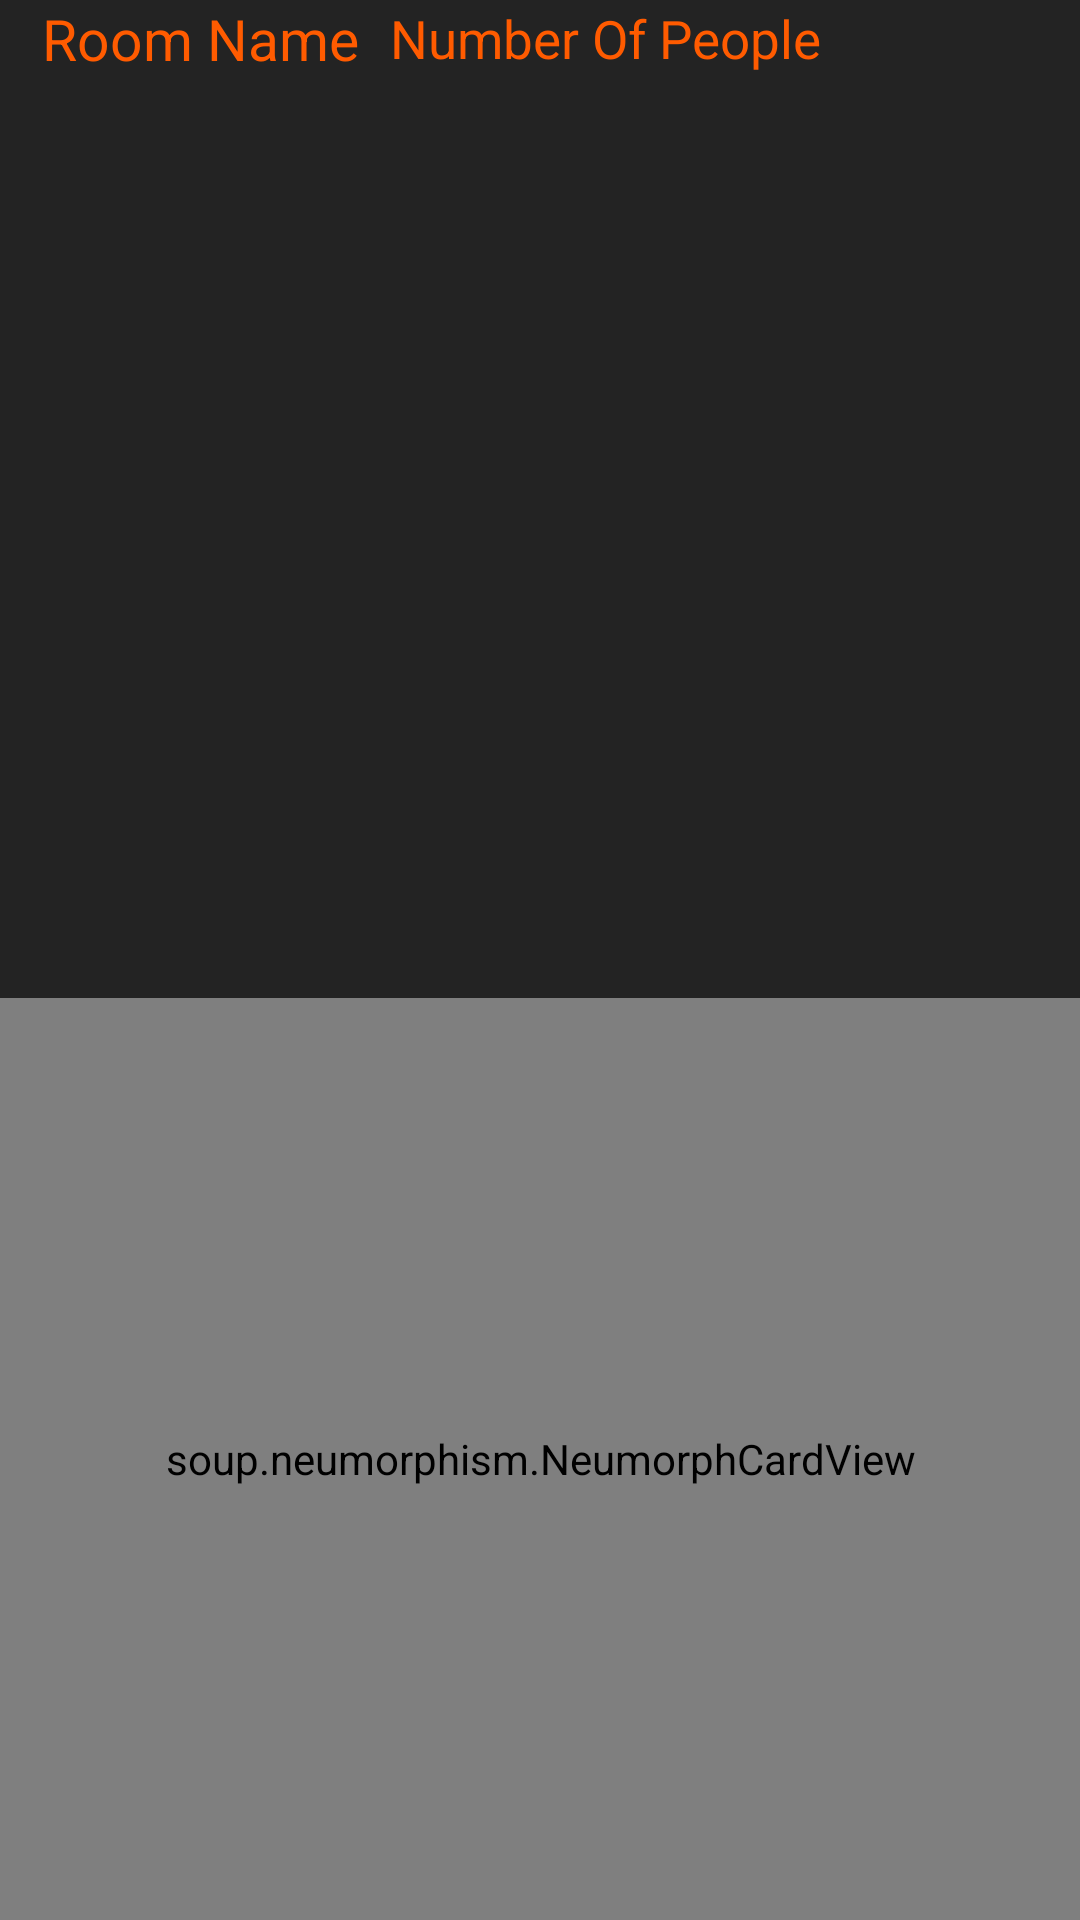

This screen was rendered from an Android layout file. Write that file and the resources it references.
<!-- AndroidManifest.xml: activity theme Theme.AppCompat.NoActionBar -->
<!-- res/layout/activity_lobby.xml -->
<?xml version="1.0" encoding="utf-8"?>
<LinearLayout xmlns:android="http://schemas.android.com/apk/res/android"
    xmlns:tools="http://schemas.android.com/tools"
    android:layout_width="match_parent"
    android:layout_height="match_parent"
    xmlns:app="http://schemas.android.com/apk/res-auto"
    android:orientation="vertical"
    android:background="#232323">

    <androidx.constraintlayout.widget.ConstraintLayout
        android:id="@+id/constraint_linear"
        android:layout_width="match_parent"
        android:layout_height="match_parent"
        android:background="#232323">

        <TextView
            android:id="@+id/tv_room_name"
            android:layout_width="0dp"
            android:layout_height="0dp"
            android:autoSizeTextType="uniform"
            android:text="@string/room_name"
            android:textColor="#ff5b00"
            android:gravity="center"
            android:maxLines="1"
            app:layout_constraintTop_toTopOf="parent"
            app:layout_constraintStart_toStartOf="parent"
            app:layout_constraintEnd_toEndOf="parent"
            app:layout_constraintHeight_percent="0.04"
            app:layout_constraintWidth_percent="0.3"
            app:layout_constraintHorizontal_bias="0.05"
            />

        <TextView
            android:id="@+id/tv_number_of_people"
            android:layout_width="0dp"
            android:layout_height="0dp"
            android:autoSizeTextType="uniform"
            android:text="@string/number_of_people"
            android:textColor="#ff5b00"
            android:gravity="center"
            android:maxLines="1"
            app:layout_constraintTop_toTopOf="parent"
            app:layout_constraintStart_toStartOf="parent"
            app:layout_constraintEnd_toEndOf="parent"
            app:layout_constraintHeight_percent="0.04"
            app:layout_constraintWidth_percent="0.4"
            app:layout_constraintHorizontal_bias="0.6"
            />

        <androidx.recyclerview.widget.RecyclerView
            android:id="@+id/room_recyclerview"
            android:layout_width="match_parent"
            android:layout_height="0dp"
            android:scrollbars="vertical"
            android:scrollbarStyle="insideInset"
            android:scrollbarFadeDuration="10"
            app:layout_constraintTop_toBottomOf="@id/tv_room_name"
            app:layout_constraintBottom_toTopOf="@id/chat_cardview"/>

        <soup.neumorphism.NeumorphCardView
            android:id="@+id/chat_cardview"
            android:layout_width="0dp"
            android:layout_height="0dp"
            android:orientation="vertical"
            app:neumorph_backgroundColor="#292929"
            app:neumorph_shadowColorDark="@color/design_dark_default_color_shadow_dark"
            app:neumorph_shadowColorLight="#444444"
            app:neumorph_shadowElevation="3dp"
            app:neumorph_shapeType="pressed"
            app:layout_constraintTop_toBottomOf="@id/room_recyclerview"
            app:layout_constraintStart_toStartOf="parent"
            app:layout_constraintEnd_toEndOf="parent"
            app:layout_constraintBottom_toBottomOf="parent">
            <LinearLayout
                android:layout_width="match_parent"
                android:layout_height="match_parent"
                android:orientation="vertical">
                <androidx.recyclerview.widget.RecyclerView
                    android:id="@+id/chat_recyclerview"
                    android:layout_width="match_parent"
                    android:layout_height="0dp"
                    android:layout_weight="6"
                    android:layout_marginTop="7dp"
                    android:layout_marginHorizontal="10dp"
                    android:scrollbars="vertical"
                    android:scrollbarStyle="insideInset"
                    android:scrollbarFadeDuration="10"/>
                <LinearLayout
                    android:layout_height="0dp"
                    android:layout_width="match_parent"
                    android:layout_weight="1"
                    android:orientation="horizontal">
                    <soup.neumorphism.NeumorphCardView
                        android:layout_width="0dp"
                        android:layout_height="match_parent"
                        android:layout_weight="8"
                        app:neumorph_inset="5dp"
                        android:padding="5dp"
                        app:neumorph_backgroundColor="#292929"
                        app:neumorph_shadowColorDark="@color/design_dark_default_color_shadow_dark"
                        app:neumorph_shadowColorLight="#444444"
                        app:neumorph_shadowElevation="3dp"
                        app:neumorph_shapeType="pressed">
                        <EditText
                            android:id="@+id/chat_edittext"
                            android:layout_width="match_parent"
                            android:layout_height="match_parent"
                            android:gravity="start|center"
                            android:fontFamily="@font/sandolgothic"
                            android:autoSizeTextType="uniform"
                            android:layout_marginHorizontal="10dp"
                            android:hint="Input Message here"
                            android:alpha="0.7"
                            android:maxLines="1"
                            android:inputType="text"
                            android:textColor="#ffffff"
                            android:textColorHint="#c8c8c8"
                            android:background="@null"/>
                    </soup.neumorphism.NeumorphCardView>
                    <ImageButton
                        android:id="@+id/chat_sendbutton"
                        android:layout_width="0dp"
                        android:layout_height="match_parent"
                        android:layout_weight="1"
                        android:background="@null"
                        android:src="@drawable/ic_baseline_send_24"
                        android:scaleType="fitCenter"
                        android:scaleX="1"
                        android:scaleY="1"
                        app:tint="#FF6A0D" />
                </LinearLayout>
            </LinearLayout>
        </soup.neumorphism.NeumorphCardView>
    </androidx.constraintlayout.widget.ConstraintLayout>
</LinearLayout>
<!-- resources referenced by this layout -->
<resources>
  <!-- drawable ic_baseline_send_24 (drawable) -->
  <vector android:autoMirrored="true" android:height="24dp"
      android:tint="#FF6A0D" android:viewportHeight="24"
      android:viewportWidth="24" android:width="24dp" xmlns:android="http://schemas.android.com/apk/res/android">
      <path android:fillColor="@android:color/white" android:pathData="M2.01,21L23,12 2.01,3 2,10l15,2 -15,2z"/>
  </vector>
  <string name="number_of_people">Number Of People</string>
  <string name="room_name">Room Name</string>
</resources>
